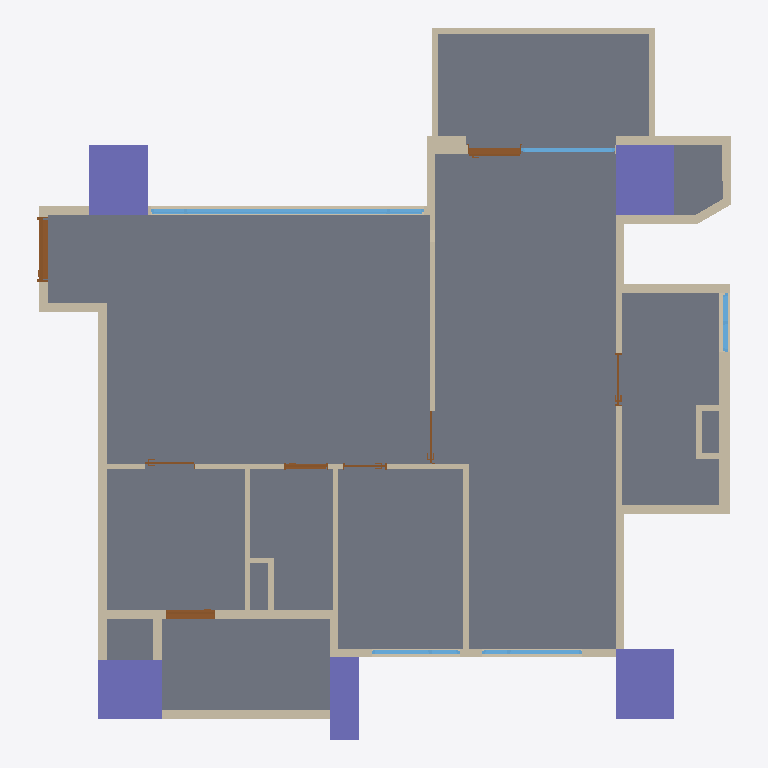
Plan cut of the same IFC building model at storey '12FA3' (level 0.00 m, cut at 1.40 m), seen from above with north up, elements coloured by IFC class: 43 walls (beige), 8 doors (brown), 5 columns (violet), 5 windows (light blue), 1 slab (grey). Cut surfaces are drawn darker.
Extent 11.8 m × 12.1 m × 3.2 m (x, y, z). Storeys (1): 12FA3 at 0.00 m. Elements (67): 43 IfcWall, 8 IfcDoor, 5 IfcColumn, 5 IfcWindow, 4 IfcBeam, 2 IfcSlab.

HEADER;
FILE_DESCRIPTION(('ViewDefinition[DesignTransferView]'),'2;1');
FILE_NAME('12FA3.ifc','2025-11-04T23:36:48+08:00',(''),(''),'IfcOpenShell 0.8.3-post1','Bonsai 0.8.3-post1','');
FILE_SCHEMA(('IFC4'));
ENDSEC;
DATA;
#1=IFCPROJECT('2$4BC6WY19OQc4OxriQsOn',$,'12FA3',$,$,$,$,(#14,#26),#9);
#31=IFCSITE('3705T637X8qOtakJdA4xN2',$,'Taiwan',$,$,#54,$,$,$,$,$,$,$,$);
#37=IFCBUILDING('0mLiPqGR91Yvh$vVMavZYi',$,'KaoHsiung',$,$,#60,$,$,$,$,$,$);
#43=IFCBUILDINGSTOREY('3nIzqPWHn7y8Z_qi4mxKaB',$,'12FA3',$,$,#66,$,$,$,$);
#6813=IFCSLAB('1RnR8emsvDEuoN8HJL_tIt',$,'Slab',$,$,#6821,#6828,$,$);
#4859=IFCCOLUMN('2pk9FWVE16cgrR73eRCCjD',$,'Column',$,$,#4866,#4870,$,$);
#4693=IFCCOLUMN('05T2mctGf2UBLVN4PWCJ6Z',$,'Column',$,$,#4761,#4705,$,$);
#4837=IFCCOLUMN('1OQniROvLAR8t61WVJcu_S',$,'Column',$,$,#4844,#4848,$,$);
#4502=IFCCOLUMN('2qxTNGIpr22hBVaDUhYHsp',$,'Column',$,$,#4574,#4514,$,$);
#4602=IFCCOLUMN('16Y_KzSgn03BmQhWlSCMI3',$,'Column',$,$,#4642,#4614,$,$);
#2419=IFCWALL('1PNU2oB1T38RN$BBWfi_e8',$,'Wall',$,$,#2462,#2426,$,$);
#1145=IFCWALL('0Nga6dM3XFmQgxgy9ITg72',$,'Wall',$,$,#6403,#1151,$,$);
#1091=IFCWALL('2Di1cHIAX1p9L0M0sADbAX',$,'Wall',$,$,#1102,#1097,$,$);
#12374=IFCWINDOW('3OfqwvcyD39AgtTaD2Y0PI',$,'Window',$,$,#13221,#12383,$,1.85000002384186,4.65000009536743,$,.TRIPLE_PANEL_VERTICAL.,$);
#5129=IFCWALL('2ldDdAdqL7tR9ho1hgxWJE',$,'Wall',$,$,#5348,#5140,$,$);
#3355=IFCWALL('03m2TMaIr9rRplHTicGTWC',$,'Wall',$,$,#3628,#3361,$,$);
#1980=IFCWALL('0Gjz8a7Xb60gNNGvF2vE68',$,'Wall',$,$,#2285,#1986,$,$);
#3806=IFCWALL('28o9UqPcTAChlv7gswRyUd',$,'Wall',$,$,#3848,#3812,$,$);
#4096=IFCWALL('21yWoYaG5FqQn8_Km66n9L',$,'Wall',$,$,#4181,#4102,$,$);
#1387=IFCWALL('0mxpNCGcv58gPY0tWydWqQ',$,'Wall',$,$,#1448,#1398,$,$);
#2661=IFCWALL('3lFU_Ia9D5vQ16NEIgxsyd',$,'Wall',$,$,#3275,#2667,$,$);
#4037=IFCWALL('3afDskm4DEkQNgEtjMsBAS',$,'Wall',$,$,#4079,#4043,$,$);
#4452=IFCWALL('1lB7ULJNbAzRd1IFxh9uQA',$,'Wall',$,$,#4463,#4458,$,$);
#2034=IFCWALL('3USmld5YH1bPptkUBxPqtK',$,'Wall',$,$,#2232,#2040,$,$);
#2084=IFCWALL('1m8bBrjGDApeu8TmEH7WA9',$,'Wall',$,$,#2508,#2090,$,$);
#3962=IFCWALL('2MhPCmbDXAOfDdoMf1iy0G',$,'Wall',$,$,#4004,#3968,$,$);
#4414=IFCWALL('0Fg$O5nmb9tvT2815TKXbX',$,'Wall',$,$,#4494,#4420,$,$);
#1926=IFCWALL('1TCVedKKjFo9NQj6KdMhi3',$,'Wall',$,$,#15071,#1932,$,$);
#2965=IFCWALL('2k4qfvKHX0tuix8CHeXrcg',$,'Wall',$,$,#3323,#2971,$,$);
#3380=IFCWALL('3o7tfl9$553OdIdu_03WUp',$,'Wall',$,$,#3568,#3386,$,$);
#3329=IFCWALL('32fqJV_TT4tQoDUTyMlSWf',$,'Wall',$,$,#3610,#3336,$,$);
#1474=IFCWALL('1zr_bumtX0ogfQGf1ngJgO',$,'Wall',$,$,#15092,#1480,$,$);
#2365=IFCWALL('1HuV0CrF150guZgIUdhnBM',$,'Wall',$,$,#2376,#2371,$,$);
#6943=IFCDOOR('1yCq1QA2bCSPwBaSD325eJ',$,'Door',$,$,#11168,#6952,$,2.09999990463257,1.10000002384186,$,.SINGLE_SWING_LEFT.,$);
#1033=IFCWALL('3FRcIINBfDIvYXbR8CQMu1',$,'Wall',$,$,#2526,#1041,$,$);
#3015=IFCWALL('0rfU$sDjTCC81N04TWCpEW',$,'Wall',$,$,#3257,#3021,$,$);
#3752=IFCWALL('20ulE$Me9DYwGO_fO8JIDQ',$,'Wall',$,$,#3763,#3758,$,$);
#4376=IFCWALL('3LOF0ZPnzFUvd6NPFbdor6',$,'Wall',$,$,#5369,#4382,$,$);
#1344=IFCWALL('2oLL3GmqL8evGvOmTJidb3',$,'Wall',$,$,#1386,#1350,$,$);
#3865=IFCWALL('0I_Z8xoQH1lBjWGI5ef2TA',$,'Wall',$,$,#3907,#3871,$,$);
#11476=IFCDOOR('1YnBCpENfBMvIYbhYaVf5f',$,'Door',$,$,#12143,#11485,$,2.09999990463257,0.850000023841858,$,.SINGLE_SWING_RIGHT.,$);
#10111=IFCDOOR('3XZrA3kR5FyxBX6Kr778x2',$,'Door',$,$,#14947,#10120,$,2.20000004768372,0.899999976158142,$,.SLIDING_TO_RIGHT.,$);
#5191=IFCWALL('1a0QRiT6P0sg7peZ494oSb',$,'Wall',$,$,#5413,#5202,$,$);
#15172=IFCWINDOW('2E72p_gZD0Dx$ZTu9JDlaz',$,'Window',$,$,#15633,#15181,$,1.85000002384186,1.70000004768372,$,.TRIPLE_PANEL_RIGHT.,$);
#3714=IFCWALL('2BE_q1Q2f6iglDy3QjkPRL',$,'Wall',$,$,#3725,#3720,$,$);
#13420=IFCWINDOW('1it4uqsH91C8kQsRbDsVXS',$,'Window',$,$,#15050,#13429,$,2.24000000953674,1.60000002384186,$,.SINGLE_PANEL.,$);
#1183=IFCWALL('0oxVj$5G190wDllg0JJef0',$,'Wall',$,$,#2531,#1189,$,$);
#4881=IFCWALL('38auEDS3LBDvEkMVkulLNp',$,'Wall',$,$,#4942,#4892,$,$);
#3629=IFCWALL('3tuJrdrYzFpuDA4dPDKvZI',$,'Wall',$,$,#3713,#3635,$,$);
#15807=IFCWINDOW('19eqG0Dx94XuETLQimvGDX',$,'Window',$,$,#16362,#15816,$,1.85000002384186,1.5,$,.TRIPLE_PANEL_LEFT.,$);
#2990=IFCWALL('08R4PsgIbC3e$Dxk4VdZsB',$,'Wall',$,$,#3328,#2996,$,$);
#1237=IFCWALL('1fkolu7EfA087KzDnWqfko',$,'Wall',$,$,#1298,#1243,$,$);
#5740=IFCWALL('02fBIY1R50l8yg4MnYSDfG',$,'Wall',$,$,#5896,#5746,$,$);
#5922=IFCWALL('31IClRwfL8YRqIqJOMq0Kp',$,'Wall',$,$,#6145,#5928,$,$);
#16536=IFCWINDOW('3oXxql4UL0OwO1IggSG0A2',$,'Window',$,$,#17011,#16545,$,0.899999976158142,1.0,$,.DOUBLE_PANEL_VERTICAL.,$);
#8031=IFCDOOR('0FHigRyh97ePCFkPBcW_qQ',$,'Door',$,$,#12373,#8040,$,2.09999990463257,0.75,$,.SINGLE_SWING_LEFT.,$);
#4322=IFCWALL('1_ZdySySDBVQPvfOBQmIwr',$,'Wall',$,$,#5390,#4328,$,$);
#3924=IFCWALL('0awPjlMj93jfWDbHrFYQUJ',$,'Wall',$,$,#3935,#3930,$,$);
#1499=IFCWALL('0E4cqW3g5B7P7h0EP$pBZO',$,'Wall',$,$,#1826,#1505,$,$);
#9683=IFCDOOR('1hnAIIS_HF3xLxnw8XxJWX',$,'Door',$,$,#11274,#9692,$,2.09999990463257,0.899999976158142,$,.SINGLE_SWING_LEFT.,$);
#9242=IFCDOOR('0NaapiMB9FphHCsAT7aJtK',$,'Door',$,$,#11071,#9251,$,2.09999990463257,0.899999976158142,$,.SLIDING_TO_LEFT.,$);
#8577=IFCDOOR('044H2zwzXFFP6OJCJKOXs0',$,'Door',$,$,#10802,#8586,$,2.09999990463257,0.75,$,.SINGLE_SWING_RIGHT.,$);
#7616=IFCDOOR('1qZXtsznXBGf1_J8xyd0vt',$,'Door',$,$,#10994,#7625,$,2.29999995231628,0.850000023841858,$,.SLIDING_TO_LEFT.,$);
#5947=IFCWALL('0UVtWfODP3VAFN_woGN4FD',$,'Wall',$,$,#6103,#5953,$,$);
#5897=IFCWALL('3q4_iB4vTCnwwvwjarpMVS',$,'Wall',$,$,#6126,#5903,$,$);
#5715=IFCWALL('2qCQPRiG15HBk8d00iSqwz',$,'Wall',$,$,#5859,#5721,$,$);
ENDSEC;